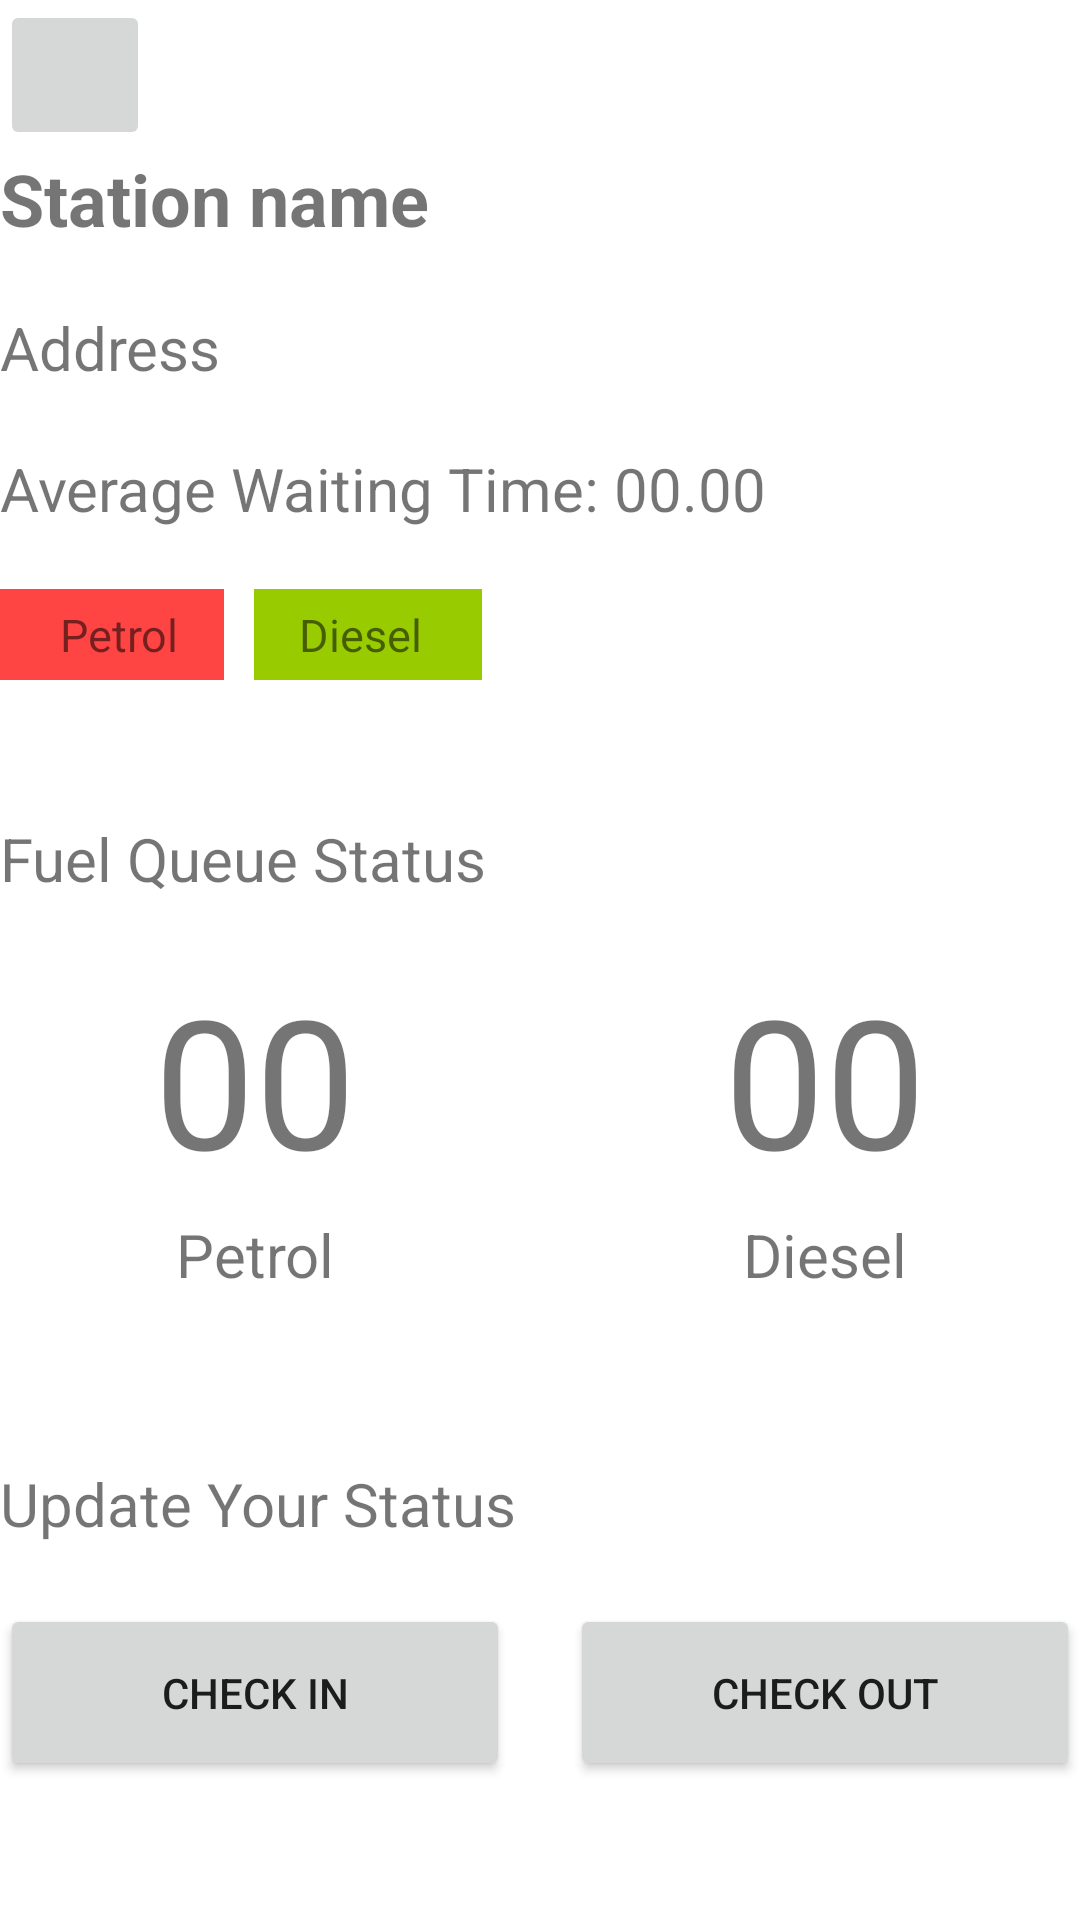

Layout XML and referenced resources for this Android screen:
<!-- AndroidManifest.xml: application theme Theme.FuelQueueManager -->
<!-- res/layout/activity_station_details.xml -->
<?xml version="1.0" encoding="utf-8"?>
<ScrollView
    xmlns:app="http://schemas.android.com/apk/res-auto"
    xmlns:android="http://schemas.android.com/apk/res/android"
    xmlns:tools="http://schemas.android.com/tools"
    android:layout_width="match_parent"
    android:layout_height="match_parent"
    android:orientation="vertical"
    android:layout_margin="20dp"
    tools:context=".StationDetails">


        <LinearLayout
            android:layout_width="match_parent"
            android:layout_height="wrap_content"
            android:orientation="vertical">

            <ImageButton
                android:id="@+id/backBtn"
                android:layout_width="50dp"
                android:layout_height="50dp"
                android:contentDescription="@string/back_button"
                app:srcCompat="@drawable/ic_baseline_arrow_back_ios_new_24"
                tools:ignore="SpeakableTextPresentCheck,RedundantDescriptionCheck,ImageContrastCheck" />

            <TextView
                android:id="@+id/stationName"
                android:layout_width="match_parent"
                android:layout_height="wrap_content"
                android:layout_marginBottom="20dp"
                android:text="@string/hint_station_name"
                android:textSize="24sp"
                android:textStyle="bold" />

            <TextView
                android:id="@+id/stationAddress"
                android:layout_width="match_parent"
                android:layout_height="wrap_content"
                android:layout_marginBottom="20dp"
                android:text="@string/hint_address"
                android:textSize="20sp" />

            <TextView
                android:id="@+id/waitingTime"
                android:layout_width="match_parent"
                android:layout_height="wrap_content"
                android:layout_marginBottom="20dp"
                android:text="@string/average_waiting_time"
                android:textSize="20sp" />

            
            <LinearLayout
                android:layout_width="wrap_content"
                android:layout_height="wrap_content"
                android:layout_marginBottom="20dp"
                android:orientation="horizontal">

                <TextView
                    android:id="@+id/petrolAvailability"
                    android:layout_width="match_parent"
                    android:layout_height="wrap_content"
                    android:layout_marginEnd="5dp"
                    android:layout_marginBottom="10dp"
                    android:background="@android:color/holo_red_light"
                    android:paddingStart="20dp"
                    android:paddingTop="5dp"
                    android:paddingEnd="15dp"
                    android:paddingBottom="5dp"
                    android:text="@string/petrol"
                    android:textSize="15sp" />

                <TextView
                    android:id="@+id/dieselAvailability"
                    android:layout_width="match_parent"
                    android:layout_height="wrap_content"
                    android:layout_marginStart="5dp"
                    android:layout_marginBottom="10dp"
                    android:background="@android:color/holo_green_light"
                    android:paddingStart="15dp"
                    android:paddingTop="5dp"
                    android:paddingEnd="20dp"
                    android:paddingBottom="5dp"
                    android:text="@string/diesel"
                    android:textSize="15sp" />

            </LinearLayout>

            
            <LinearLayout
                android:id="@+id/station_status"
                android:layout_width="match_parent"
                android:layout_height="wrap_content"
                android:layout_marginBottom="20dp"
                android:orientation="vertical">

                <TextView
                    android:id="@+id/stationUiLabel"
                    android:layout_width="match_parent"
                    android:layout_height="wrap_content"
                    android:layout_marginTop="16dp"
                    android:layout_marginBottom="20dp"
                    android:text="@string/station_main_label"
                    android:textSize="20sp" />

                <LinearLayout
                    android:id="@+id/fuelQueue"
                    android:layout_width="match_parent"
                    android:layout_height="wrap_content"
                    android:layout_marginBottom="20dp"
                    android:orientation="horizontal"
                    android:baselineAligned="false">

                    <LinearLayout
                        android:id="@+id/petrolQueueCard"
                        android:layout_width="wrap_content"
                        android:layout_height="wrap_content"
                        android:layout_marginEnd="10dp"
                        android:layout_weight="1"
                        android:orientation="vertical">

                        <TextView
                            android:id="@+id/petrolVehicles"
                            android:layout_width="match_parent"
                            android:layout_height="wrap_content"
                            android:layout_marginBottom="5dp"
                            android:gravity="center"
                            android:text="@string/petrolQ"
                            android:textSize="60sp" />

                        <TextView
                            android:id="@+id/petrol"
                            android:layout_width="match_parent"
                            android:layout_height="0dp"
                            android:layout_weight="1"
                            android:text="@string/petrol"
                            android:gravity="center"
                            android:textSize="20sp" />

                    </LinearLayout>

                    <LinearLayout
                        android:id="@+id/dieselQueueCard"
                        android:layout_width="wrap_content"
                        android:layout_height="wrap_content"
                        android:layout_marginStart="10dp"
                        android:layout_weight="1"
                        android:orientation="vertical">

                        <TextView
                            android:id="@+id/dieselVehicles"
                            android:layout_width="match_parent"
                            android:layout_height="wrap_content"
                            android:layout_marginBottom="5dp"
                            android:gravity="center"
                            android:text="@string/dieselQ"
                            android:textSize="60sp" />

                        <TextView
                            android:id="@+id/diesel"
                            android:layout_width="match_parent"
                            android:layout_height="0dp"
                            android:layout_weight="1"
                            android:text="@string/diesel"
                            android:gravity="center"
                            android:textSize="20sp"
                            tools:ignore="NestedWeights" />

                    </LinearLayout>

                </LinearLayout>

            </LinearLayout>

            
            <LinearLayout
                android:id="@+id/checkin_status"
                android:layout_width="match_parent"
                android:layout_height="wrap_content"
                android:layout_marginBottom="20dp"
                android:orientation="vertical">

                <TextView
                    android:id="@+id/mainUiLabel"
                    android:layout_width="match_parent"
                    android:layout_height="wrap_content"
                    android:layout_marginTop="16dp"
                    android:layout_marginBottom="20dp"
                    android:text="@string/update_your_status"
                    android:textSize="20sp" />

                <LinearLayout
                    android:id="@+id/btn_layout"
                    android:layout_width="match_parent"
                    android:layout_height="wrap_content"
                    android:orientation="horizontal">

                    <Button
                        android:id="@+id/checkin_btn"
                        android:layout_width="match_parent"
                        android:layout_height="wrap_content"
                        android:layout_weight="1"
                        android:drawablePadding="10dp"
                        android:padding="20dp"
                        android:layout_marginEnd="10dp"
                        android:text="@string/check_in" />

                    <Button
                        android:id="@+id/checkout_btn"
                        android:layout_width="match_parent"
                        android:layout_height="wrap_content"
                        android:layout_weight="1"
                        android:drawablePadding="10dp"
                        android:padding="20dp"
                        android:layout_marginStart="10dp"
                        android:text="@string/check_out" />
                </LinearLayout>

            </LinearLayout>

        </LinearLayout>

    </ScrollView>
<!-- resources referenced by this layout -->
<resources>
  <string name="average_waiting_time">Average Waiting Time: 00.00</string>
  <string name="back_button">back button</string>
  <string name="check_in">Check In</string>
  <string name="check_out">Check Out</string>
  <string name="diesel">Diesel</string>
  <string name="dieselQ">00</string>
  <string name="hint_address">Address</string>
  <string name="hint_station_name">Station name</string>
  <string name="petrol">Petrol</string>
  <string name="petrolQ">00</string>
  <string name="station_main_label">Fuel Queue Status</string>
  <string name="update_your_status">Update Your Status</string>
  <style name="Theme.FuelQueueManager" parent="Theme.MaterialComponents.DayNight.DarkActionBar">
          
          <item name="colorPrimary">@color/purple_500</item>
          <item name="colorPrimaryVariant">@color/purple_700</item>
          <item name="colorOnPrimary">@color/white</item>
          
          <item name="colorSecondary">@color/teal_200</item>
          <item name="colorSecondaryVariant">@color/teal_700</item>
          <item name="colorOnSecondary">@color/black</item>
          
          <item name="android:statusBarColor" tools:targetApi="l">?attr/colorPrimaryVariant</item>
          
      </style>
  <color name="purple_500">#FF6200EE</color>
  <color name="purple_700">#FF3700B3</color>
  <color name="white">#FFFFFFFF</color>
  <color name="teal_200">#FF03DAC5</color>
  <color name="teal_700">#FF018786</color>
  <color name="black">#FF000000</color>
</resources>
